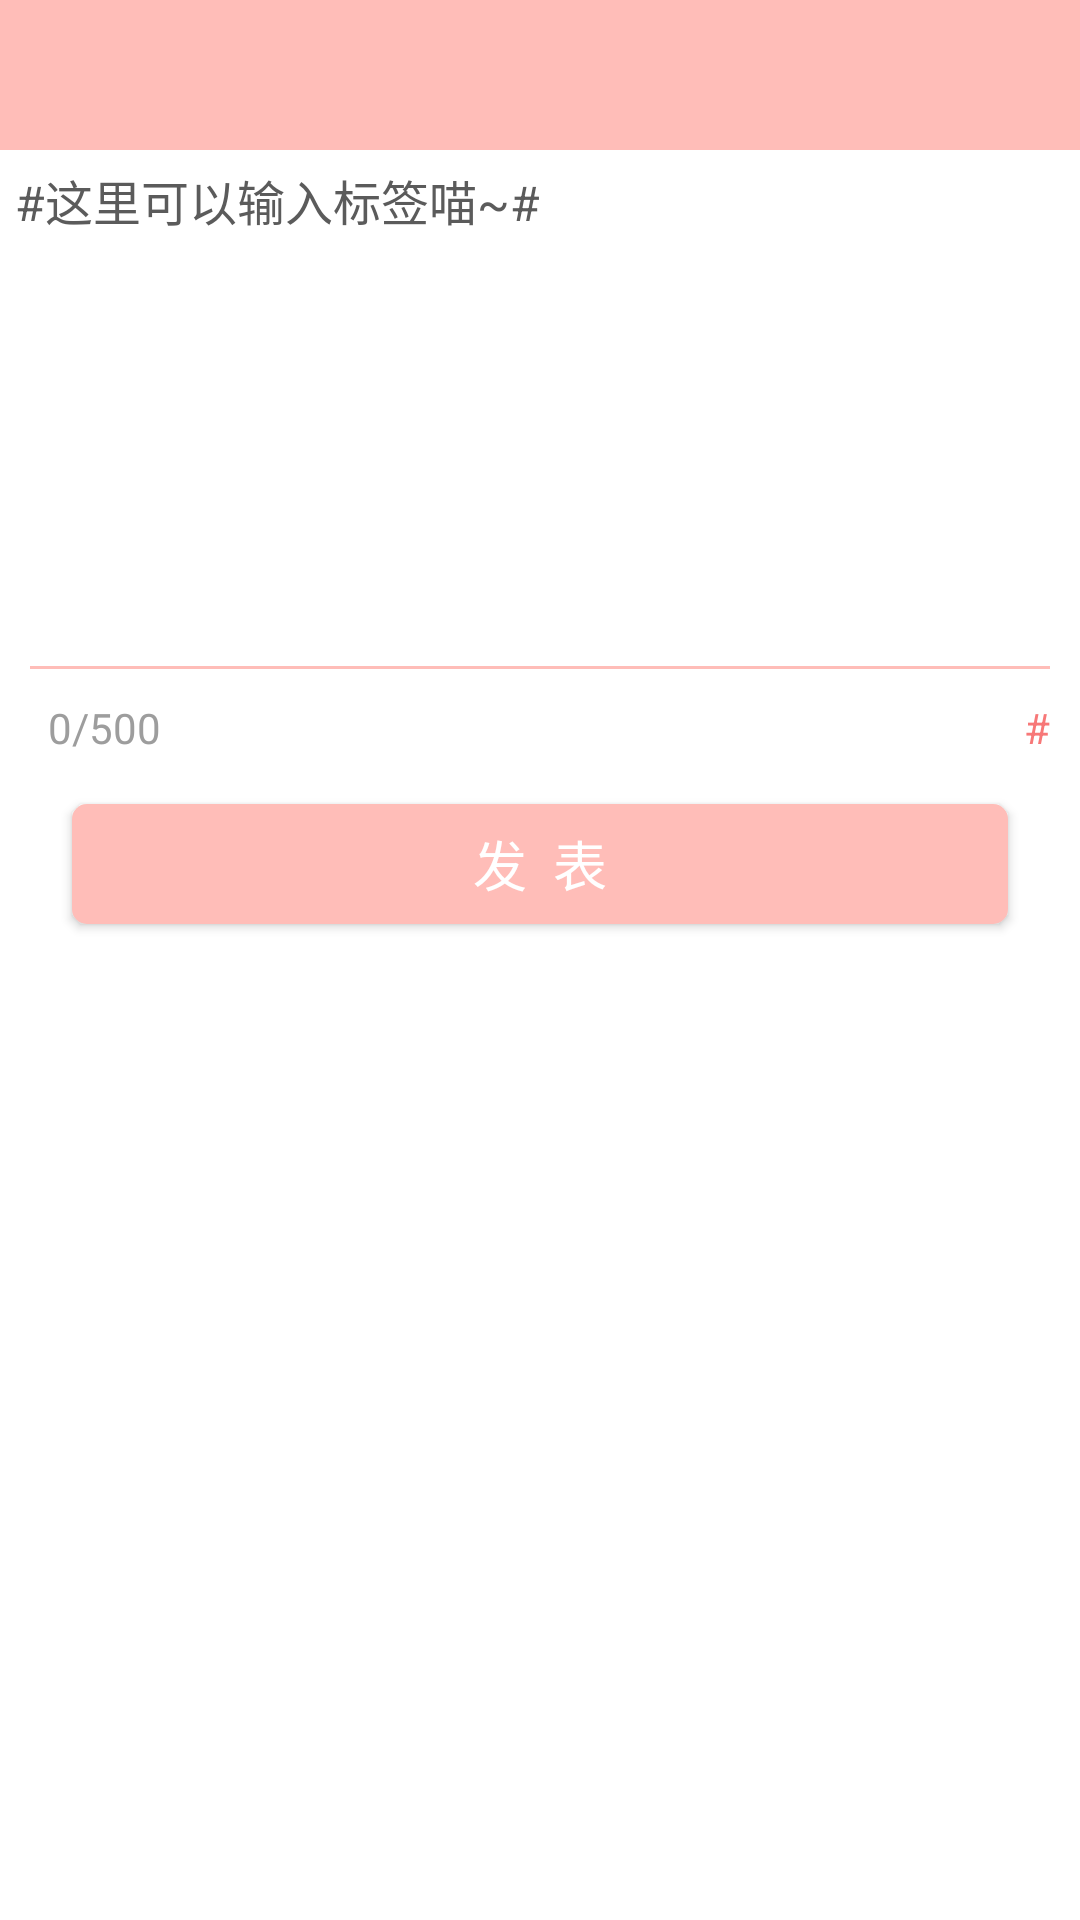

Produce the Android XML layout that renders to this screen, including the resource entries it uses.
<!-- AndroidManifest.xml: activity theme Theme.AppCompat.NoActionBar -->
<!-- res/layout/activity_edit_content.xml -->
<?xml version="1.0" encoding="utf-8"?>

<LinearLayout xmlns:android="http://schemas.android.com/apk/res/android"
    xmlns:app="http://schemas.android.com/apk/res-auto"
    android:layout_width="match_parent"
    android:layout_height="match_parent"
    android:background="@color/white"
    android:clipToPadding="true"
    android:fitsSystemWindows="true"
    android:orientation="vertical">

    <include layout="@layout/layout_header" />

    <EditText
        android:id="@+id/id_et_content"
        android:layout_width="match_parent"
        android:layout_height="160dp"
        android:layout_margin="5dp"
        android:background="@null"
        android:gravity="top"
        android:lines="10"
        android:text="#这里可以输入标签喵~#"
        android:textColorHint="@color/splash_footer"
        android:textColor="#5b5b5b"
        android:textSize="16sp" />
    <View
        android:layout_width="match_parent"
        android:layout_height="1dp"
        android:layout_alignParentBottom="true"
        android:layout_marginLeft="10dp"
        android:layout_marginRight="10dp"
        android:layout_marginTop="2dp"
        android:background="@color/colorPrimary" />

    <RelativeLayout
        android:layout_width="match_parent"
        android:layout_height="wrap_content"
        android:layout_marginTop="10dp">

        <TextView
            android:id="@+id/id_tv_num_text"
            android:layout_width="wrap_content"
            android:layout_height="wrap_content"
            android:layout_marginLeft="16dp"
            android:text="0/500"
            android:textColor="#9d9d9d" />

        <TextView
            android:id="@+id/id_tv_label"
            android:layout_width="wrap_content"
            android:layout_height="wrap_content"
            android:layout_alignParentRight="true"
            android:layout_marginRight="10dp"
            android:text="#"
            android:textColor="#f77878" />
    </RelativeLayout>
    <Button
        android:id="@+id/id_btn_submit"
        android:layout_width="match_parent"
        android:layout_height="40dp"
        android:layout_marginLeft="24dp"
        android:layout_marginRight="24dp"
        android:layout_marginTop="16dp"
        android:background="@drawable/edittext_content"
        android:text="发  表"
        android:textColor="#ffffff"
        android:textSize="18sp" />
   

</LinearLayout>
<!-- res/layout/layout_header.xml (included above) -->
<?xml version="1.0" encoding="utf-8"?>

<RelativeLayout xmlns:android="http://schemas.android.com/apk/res/android"
    android:layout_width="match_parent"
    android:layout_height="50dp"
    android:background="@color/colorPrimary"
    >

    <ImageView
        android:id="@+id/id_iv_left"
        android:layout_width="60dp"
        android:layout_height="match_parent"
        android:layout_alignParentLeft="true"
        android:layout_centerVertical="true"
        android:padding="10dp"
        android:paddingTop="13dp"
        android:paddingRight="36dp"
        android:paddingBottom="13dp"
        android:src="@drawable/arrow_back" />

    <TextView
        android:id="@+id/id_tv_title"
        android:layout_width="wrap_content"
        android:layout_height="wrap_content"
        android:layout_centerInParent="true"
        android:gravity="center"
        android:textColor="#ffffff"
        android:textSize="20sp" />

    <ImageView
        android:id="@+id/id_iv_share"
        android:layout_width="24dp"
        android:layout_height="24dp"
        android:layout_alignParentRight="true"
        android:layout_centerVertical="true"
        android:layout_marginRight="10dp"
         />

    <ImageView
        android:id="@+id/id_iv_info_center"
        android:layout_width="30dp"
        android:layout_height="30dp"
        android:layout_marginRight="10dp"
        android:layout_centerVertical="true"
        android:layout_toLeftOf="@id/id_iv_share"
        android:src="@null" />
   

</RelativeLayout>
<!-- resources referenced by this layout -->
<resources>
  <color name="colorPrimary">#FFBDB8</color>
  <color name="splash_footer">#F77878</color>
  <color name="white">#FFFFFF</color>
  <!-- drawable edittext_content (drawable) -->
  <?xml version="1.0" encoding="utf-8"?>
  
  <shape xmlns:android="http://schemas.android.com/apk/res/android" >
      <solid android:color="#ffbdb8"/>
      <corners android:radius="5dip"/>
  
  
  </shape>
  <!-- drawable ic_send_white: png bitmap (drawable, 2009 bytes) -->
</resources>
